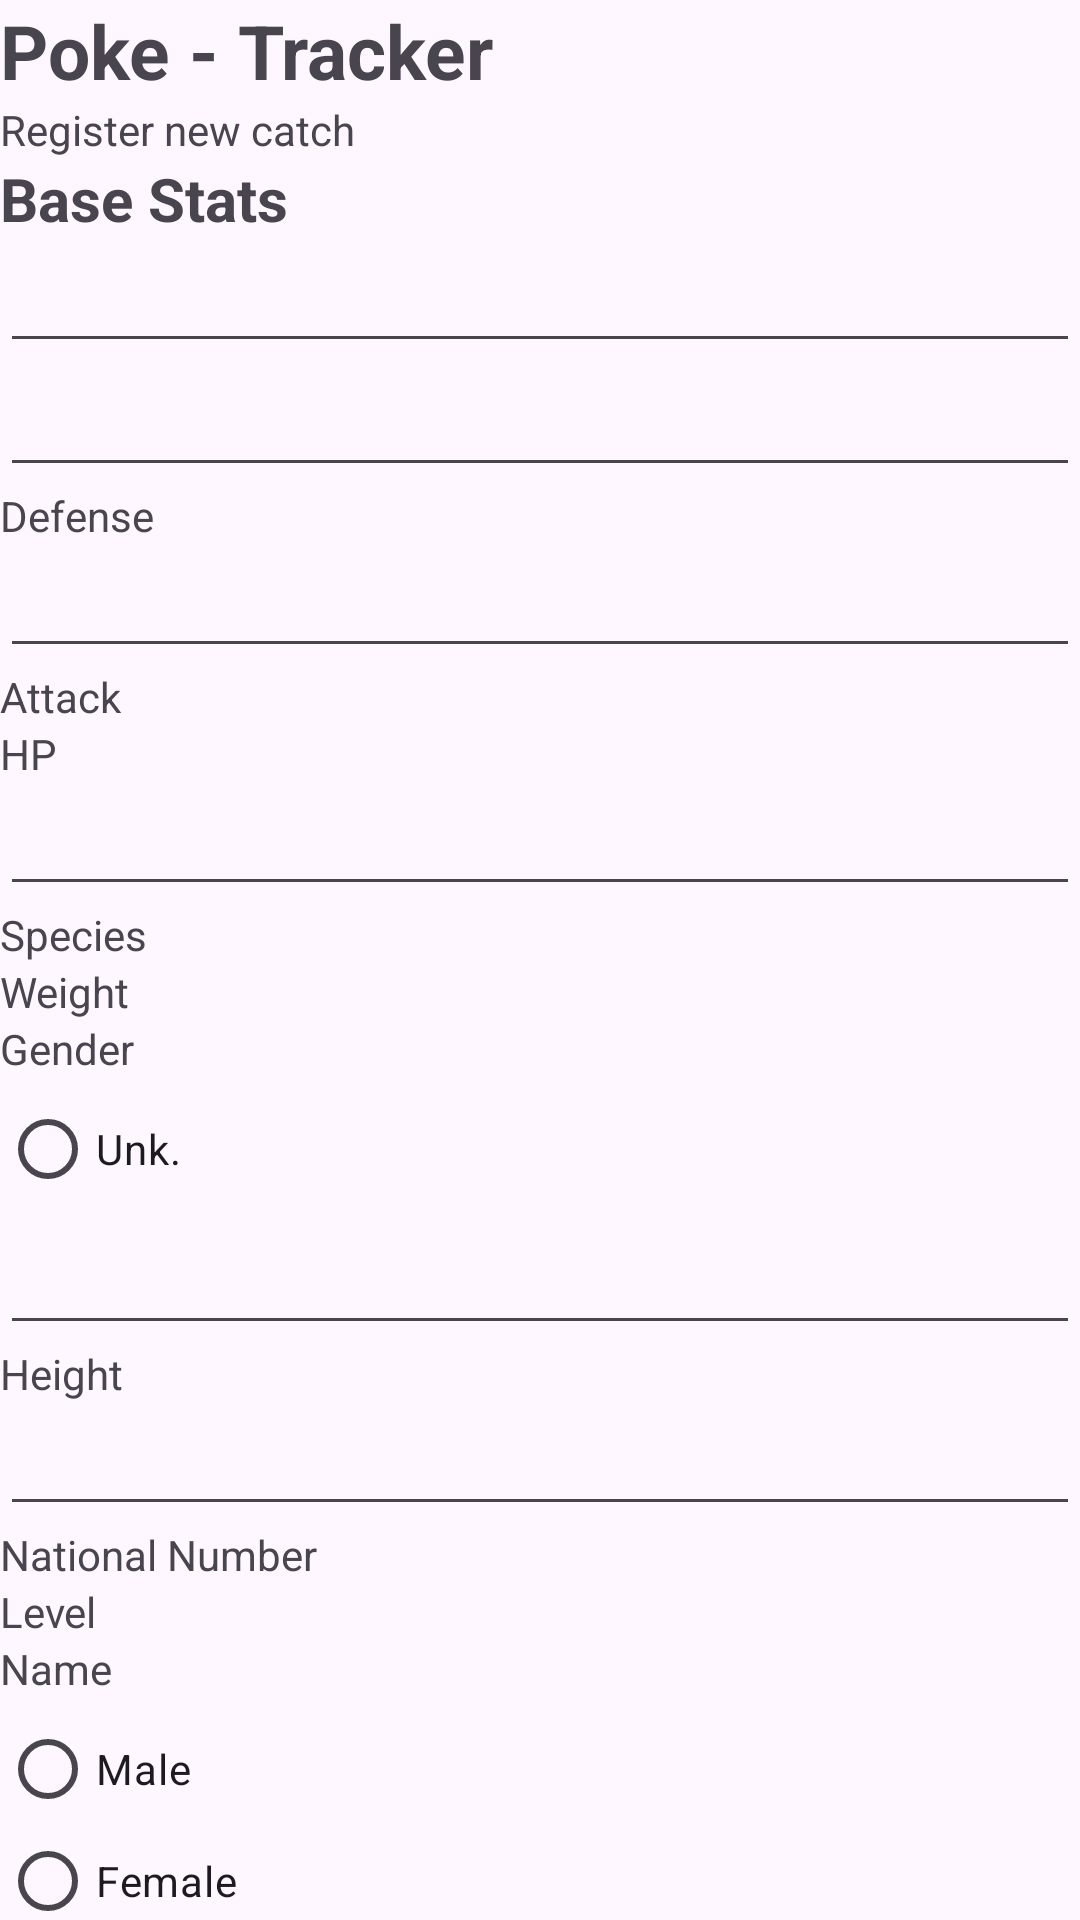

Reconstruct the res/layout file that produces this screen, plus the resources it refers to.
<!-- AndroidManifest.xml: application theme Theme.PokeTrackerForm -->
<!-- res/layout/activity_main3.xml -->
<?xml version="1.0" encoding="utf-8"?>
<TableLayout xmlns:android="http://schemas.android.com/apk/res/android"
    android:layout_width="match_parent"
    android:layout_height="match_parent"
    android:stretchColumns="1">

    android:layout_width="match_parent"
    android:layout_height="match_parent">








    <TextView
        android:id="@+id/app_heading"
        android:layout_width="wrap_content"
        android:layout_height="wrap_content"
        android:text="@string/app_name"
        android:textSize="25sp"
        android:textStyle="bold"
        />

    <TextView
        android:id="@+id/tagLine_tv"
        android:layout_width="wrap_content"
        android:layout_height="wrap_content"
        android:text="@string/tagline"
        />

    <TextView
        android:id="@+id/stats_heading"
        android:layout_width="wrap_content"
        android:layout_height="wrap_content"
        android:text="@string/stats_heading"
        android:textSize="20sp"
        android:textStyle="bold"
        />

    <EditText
        android:id="@+id/hp_editText"
        android:layout_width="wrap_content"
        android:layout_height="wrap_content"
        android:ems="10"
        android:inputType="text"
        />

    <EditText
        android:id="@+id/defense_editText"
        android:layout_width="wrap_content"
        android:layout_height="wrap_content"
        android:ems="10"
        android:inputType="text"
        />

    <TextView
        android:id="@+id/defenseLabel_tv"
        android:layout_width="wrap_content"
        android:layout_height="wrap_content"
        android:text="@string/defenseLabel"
        />

    <EditText
        android:id="@+id/attack_editText"
        android:layout_width="wrap_content"
        android:layout_height="wrap_content"
        android:ems="10"
        android:inputType="text"
        />

    <TextView
        android:id="@+id/attackLabel_tv"
        android:layout_width="wrap_content"
        android:layout_height="wrap_content"
        android:text="@string/attackLabel"
        />

    <TextView
        android:id="@+id/hpLabel_tv"
        android:layout_width="wrap_content"
        android:layout_height="wrap_content"
        android:text="@string/HPLabel"
        />

    <EditText
        android:id="@+id/national_editview"
        android:layout_width="wrap_content"
        android:layout_height="wrap_content"
        android:ems="10"
        android:inputType="text"
        />

    <TextView
        android:id="@+id/speciesLabel_tv"
        android:layout_width="wrap_content"
        android:layout_height="wrap_content"
        android:text="@string/speciesLabel"
        />

    <TextView
        android:id="@+id/weightLabel_tv"
        android:layout_width="wrap_content"
        android:layout_height="wrap_content"
        android:text="@string/WeightLabel"
        />

    <TextView
        android:id="@+id/genderLabel_tv"
        android:layout_width="wrap_content"
        android:layout_height="wrap_content"
        android:text="@string/GenderLabel"
        />

    <RadioButton
        android:id="@+id/unknown_RB"
        android:layout_width="wrap_content"
        android:layout_height="wrap_content"
        android:text="@string/unknownLabel"
        />

    <EditText
        android:id="@+id/species_editText"
        android:layout_width="wrap_content"
        android:layout_height="wrap_content"
        android:ems="10"
        android:inputType="text"
        />

    <TextView
        android:id="@+id/heightLabel_tv"
        android:layout_width="wrap_content"
        android:layout_height="wrap_content"
        android:text="@string/HeightLabel"
        />

    <EditText
        android:id="@+id/weight_editText"
        android:layout_width="wrap_content"
        android:layout_height="wrap_content"
        android:ems="10"
        android:inputType="text"
        />

    <TextView
        android:id="@+id/nationalLabel_tv"
        android:layout_width="wrap_content"
        android:layout_height="wrap_content"
        android:text="@string/nationalNumLabel"
        />

    <TextView
        android:id="@+id/levelLabel_tv"
        android:layout_width="wrap_content"
        android:layout_height="wrap_content"
        android:text="@string/levelLabel"
        />

    <TextView
        android:id="@+id/nameLabel_tv"
        android:layout_width="wrap_content"
        android:layout_height="wrap_content"
        android:text="@string/nameLabel"
        />

    <RadioButton
        android:id="@+id/male_RB"
        android:layout_width="wrap_content"
        android:layout_height="wrap_content"
        android:text="@string/maleLabel"
        />

    <RadioButton
        android:id="@+id/female_RB"
        android:layout_width="wrap_content"
        android:layout_height="wrap_content"
        android:text="@string/femaleLabel"
        />

    <EditText
        android:id="@+id/height_editText"
        android:layout_width="wrap_content"
        android:layout_height="wrap_content"
        android:ems="10"
        android:inputType="text"
        />

    <EditText
        android:id="@+id/name_editText"
        android:layout_width="wrap_content"
        android:layout_height="wrap_content"
        android:ems="10"
        android:inputType="text"
        />

    <Button
        android:id="@+id/button"
        android:layout_width="wrap_content"
        android:layout_height="wrap_content"
        android:text="@string/resetLabel"
        />

    <Button
        android:id="@+id/save_button"
        android:layout_width="wrap_content"
        android:layout_height="wrap_content"
        android:text="@string/saveLabel"
        />

    <Spinner
        android:id="@+id/spinner_box"
        android:layout_width="163dp"
        android:layout_height="32dp" />



</TableLayout>
<!-- resources referenced by this layout -->
<resources>
  <string name="GenderLabel">Gender</string>
  <string name="HPLabel">HP</string>
  <string name="HeightLabel">Height</string>
  <string name="WeightLabel">Weight</string>
  <string name="app_name">Poke - Tracker</string>
  <string name="attackLabel">Attack</string>
  <string name="defenseLabel">Defense</string>
  <string name="femaleLabel">Female</string>
  <string name="levelLabel">Level</string>
  <string name="maleLabel">Male</string>
  <string name="nameLabel">Name</string>
  <string name="nationalNumLabel">National Number</string>
  <string name="resetLabel">Reset</string>
  <string name="saveLabel">Save</string>
  <string name="speciesLabel">Species</string>
  <string name="stats_heading">Base Stats</string>
  <string name="tagline">Register new catch</string>
  <string name="unknownLabel">Unk.</string>
  <style name="Theme.PokeTrackerForm" parent="Base.Theme.PokeTrackerForm" />
  <style name="Base.Theme.PokeTrackerForm" parent="Theme.Material3.DayNight.NoActionBar">
          
          
      </style>
</resources>
